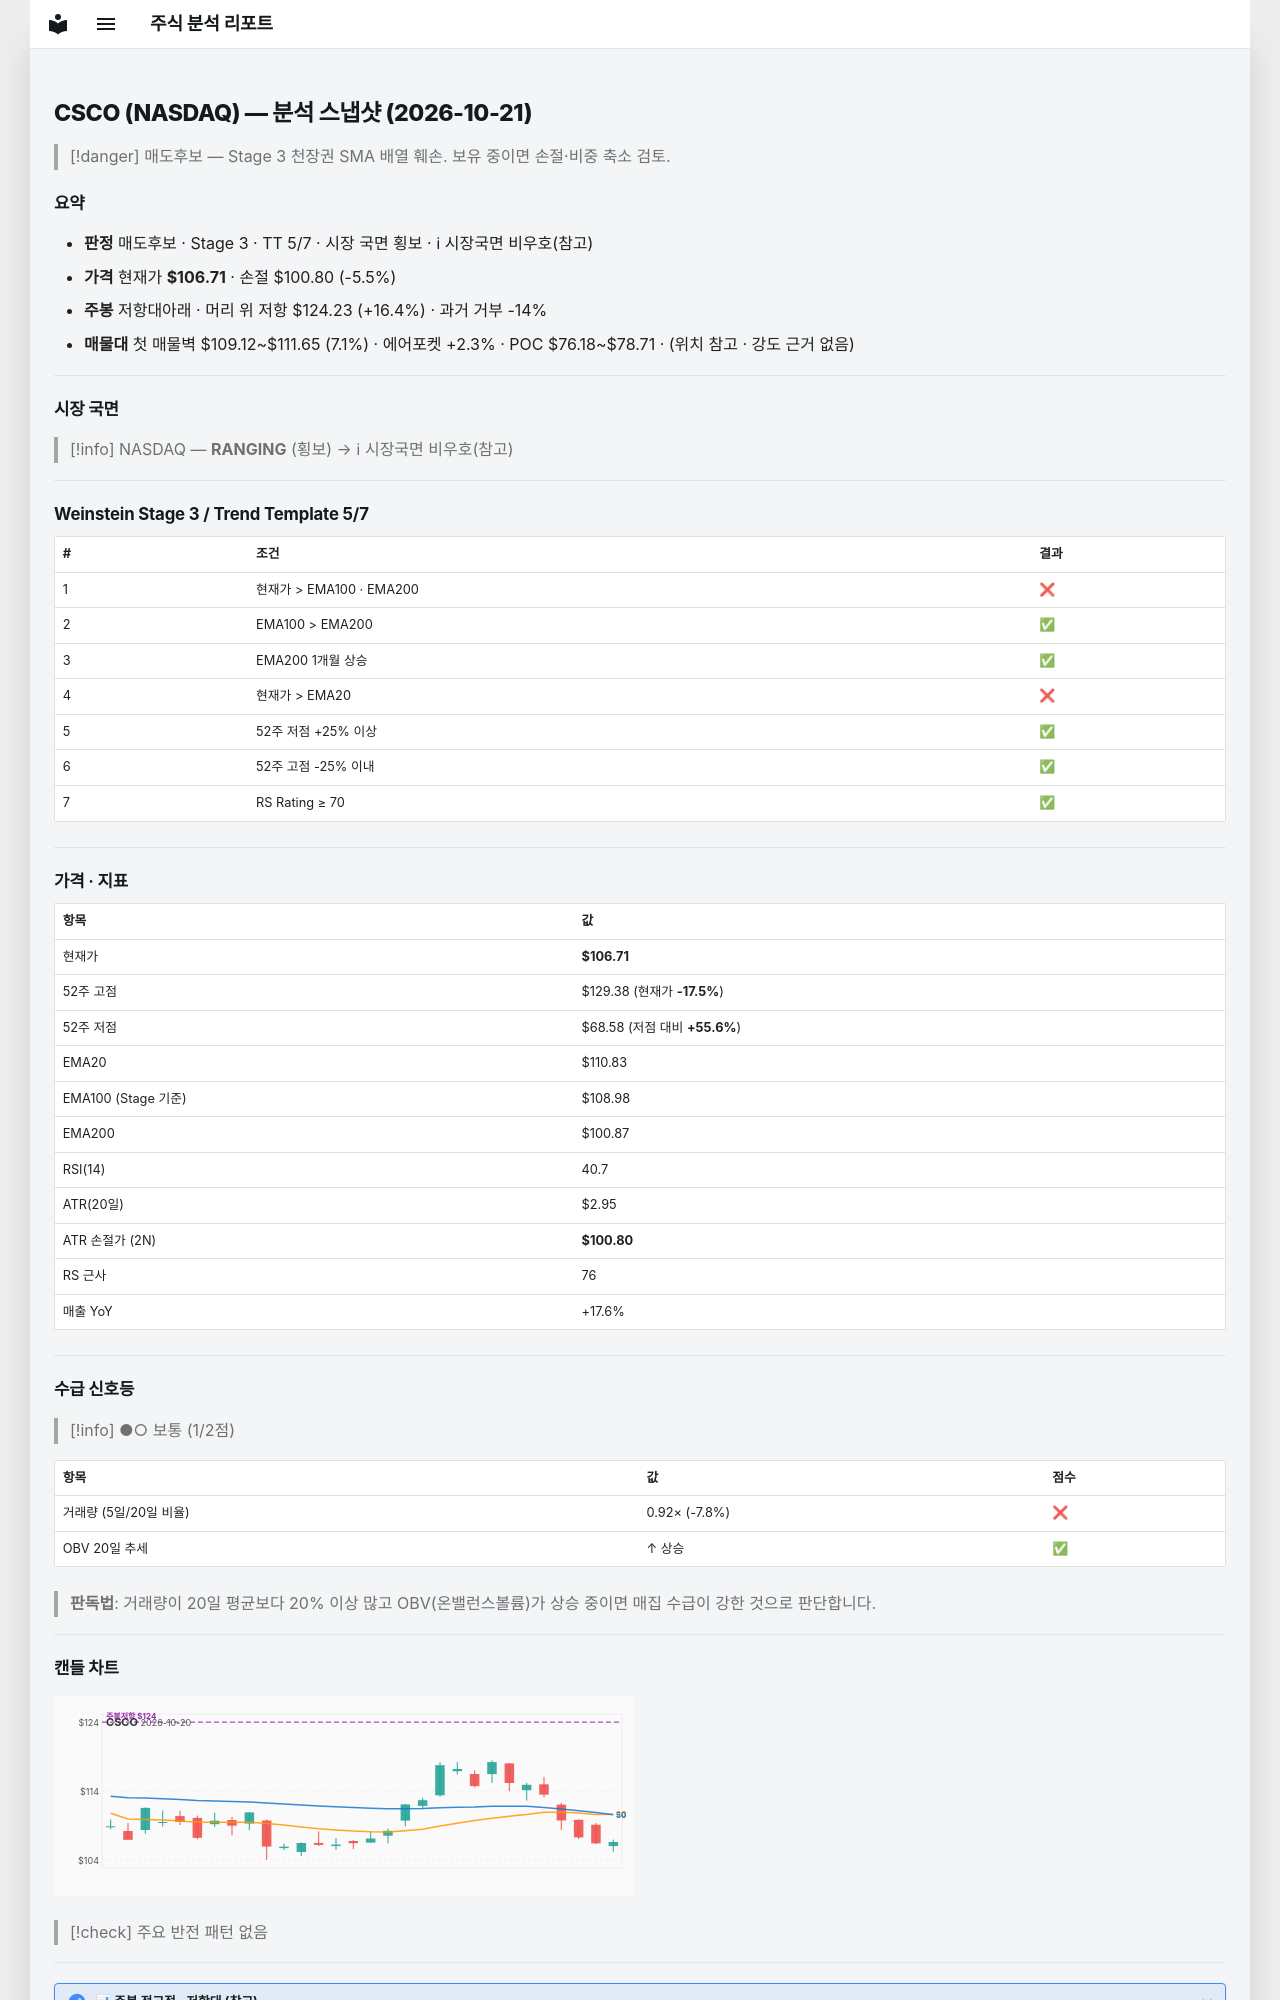

repository: soloandco/stock-reports · page: snapshots/CSCO-2026-10-21/index.html · generator: mkdocs

---
type: analysis-snapshot
title: CSCO 분석 스냅샷
ticker: CSCO
market: NASDAQ
created: 2026-10-21
updated: 2026-10-21
bar-date: 2026-10-20
verdict: 매도후보
real-rr: 2.96
sma50-gap-pct: -3.7
weekly-position: 저항대아래
weekly-overhead-price: 124.23
weekly-overhead-pct: 16.4
stage: 3
trend-template-score: 5
tt-max: 7
ma-set: ema-20-100-200
price: 106.70999908447266
stop-price: 100.80083391960474
market-regime: RANGING
supply-demand-score: 1/2
supply-demand-label: 보통
status: tracking
tags:
  - stock-agent
  - watchlist
  - CSCO
  - analysis
related:
  - "[[analysis-template]]"
---

# CSCO (NASDAQ) — 분석 스냅샷 (2026-10-21)

> [!danger] 매도후보 — Stage 3 천장권
> SMA 배열 훼손. 보유 중이면 손절·비중 축소 검토.

## 요약

- **판정** 매도후보 · Stage 3 · TT 5/7 · 시장 국면 횡보 · ℹ 시장국면 비우호(참고)
- **가격** 현재가 **$106.71** · 손절 $100.80 (-5.5%)
- **주봉** 저항대아래 · 머리 위 저항 $124.23 (+16.4%) · 과거 거부 -14%
- **매물대** 첫 매물벽 $109.12~$111.65 (7.1%) · 에어포켓 +2.3% · POC $76.18~$78.71 · (위치 참고 · 강도 근거 없음)

---

## 시장 국면

> [!info] NASDAQ — **RANGING** (횡보) → ℹ 시장국면 비우호(참고)

---

## Weinstein Stage 3 / Trend Template 5/7

| # | 조건 | 결과 |
|---|------|------|
| 1 | 현재가 > EMA100 · EMA200 | ❌ |
| 2 | EMA100 > EMA200 | ✅ |
| 3 | EMA200 1개월 상승 | ✅ |
| 4 | 현재가 > EMA20 | ❌ |
| 5 | 52주 저점 +25% 이상 | ✅ |
| 6 | 52주 고점 -25% 이내 | ✅ |
| 7 | RS Rating ≥ 70 | ✅ |

---

## 가격 · 지표

| 항목 | 값 |
|------|---|
| 현재가 | **$106.71** |
| 52주 고점 | $129.38 (현재가 **-17.5%**) |
| 52주 저점 | $68.58 (저점 대비 **+55.6%**) |
| EMA20 | $110.83 |
| EMA100 (Stage 기준) | $108.98 |
| EMA200 | $100.87 |
| RSI(14) | 40.7 |
| ATR(20일) | $2.95 |
| ATR 손절가 (2N) | **$100.80** |
| RS 근사 | 76 |
| 매출 YoY | +17.6% |

---
## 수급 신호등

> [!info] ●○ 보통 (1/2점)

| 항목 | 값 | 점수 |
|------|------|------|
| 거래량 (5일/20일 비율) | 0.92× (-7.8%) | ❌ |
| OBV 20일 추세 | ↑ 상승 | ✅ |

> **판독법**: 거래량이 20일 평균보다 20% 이상 많고 OBV(온밸런스볼륨)가 상승 중이면 매집 수급이 강한 것으로 판단합니다.

---
